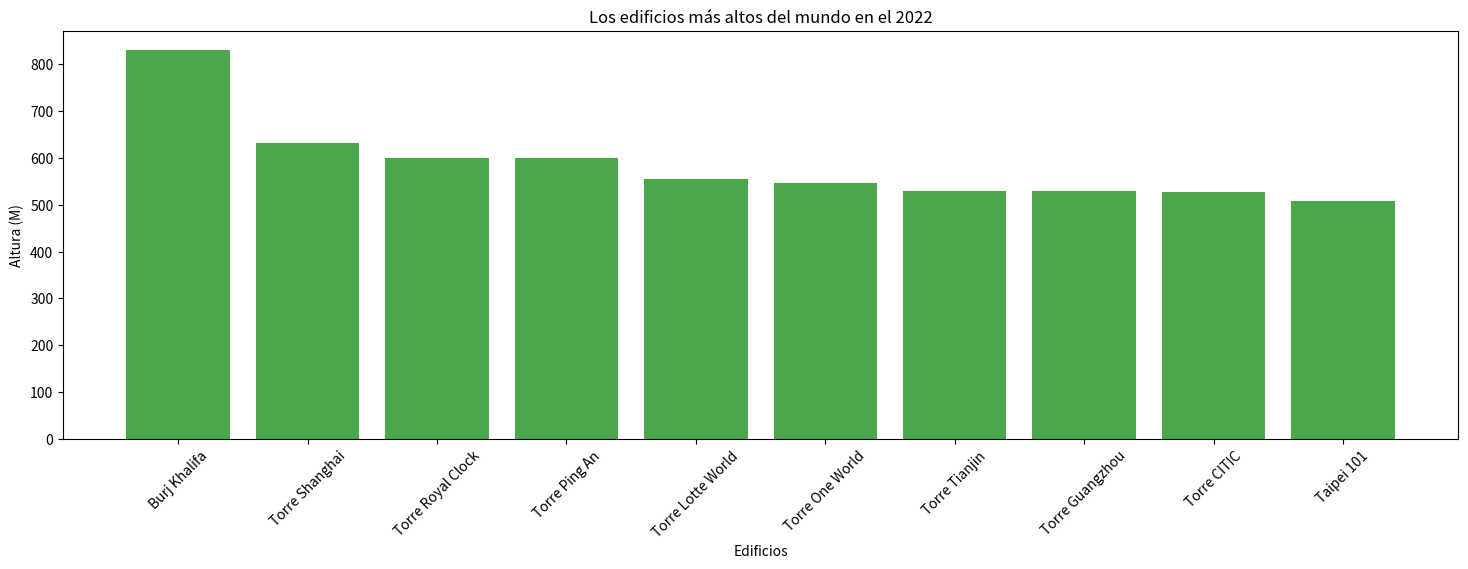
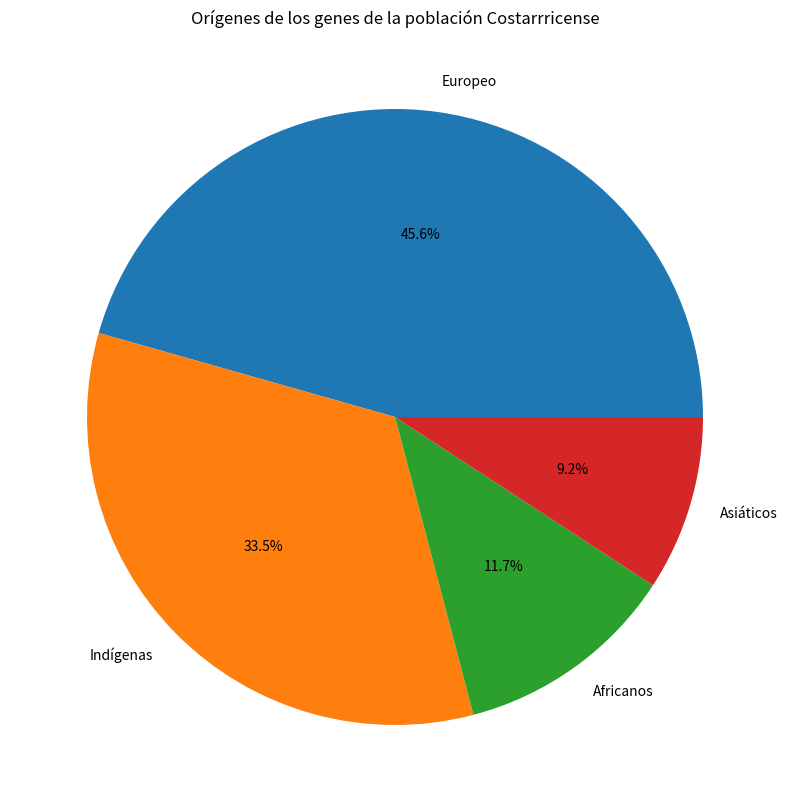

The script that saved these images, in order:
#-----------------------------------------------------------------------------------------------------------
#Algunas librerias
import numpy as np
import matplotlib.pyplot as plt

#Creando el gráfico de barras para la información solicitada en el primer ejercicio

# Definir los Arreglos de Datos.
Lenguajes = np.array(["Burj Khalifa", "Torre Shanghai", "Torre Royal Clock", "Torre Ping An", "Torre Lotte World", "Torre One World", "Torre Tianjin", "Torre Guangzhou", "Torre CITIC", "Taipei 101"])
Porcentaje = np.array([829.8, 632, 601, 599.1, 555.7, 546.2, 530.4, 530, 527.7, 508])
# Crear Arreglo para las Posiciones de las Barras.
Posicion = np.arange(len(Lenguajes)) # Posicion = [0, 1, 2, 3, 4, 5, 6. 7, 8, 9]
# Generar el Gráfico de Barras.
plt.figure(figsize=(18,6))
plt.bar(Posicion, Porcentaje, align="center", alpha=0.7, color="g")
# Agregando los Nombres de cada Barra.
plt.xticks(Posicion, Lenguajes, rotation=45)
# Agregando Títulos para los Ejes y para el Gráfico.
plt.xlabel("Edificios")
plt.ylabel("Altura (M)")
plt.title("Los edificios más altos del mundo en el 2022")
# Ajustando Margen Inferior del Gráfico.
plt.subplots_adjust(bottom=0.2)
# Mostrando Gráfico en Pantalla.
plt.show()

#Creando el gráfico de porciones para la información solicitada en el segundo ejercicio

# Crear los Arreglos para Almacenar los Datos.
Gen = np.array(["Europeo", "Indígenas", "Africanos", "Asiáticos"])
Porcentaje = np.array([45.6, 33.5, 11.7, 9.2])
# Crear Tupla de Selección de una Porción.
Seleccion = (0, 0, 0, 0)
# Generar el Gráfico de Pastel.
plt.figure(figsize=(10,10))
plt.pie(Porcentaje, labels=Gen, autopct="%.1f%%", explode=Seleccion)
plt.title("Orígenes de los genes de la población Costarrricense")
# Mostrando Gráfico en Pantalla.
plt.show()